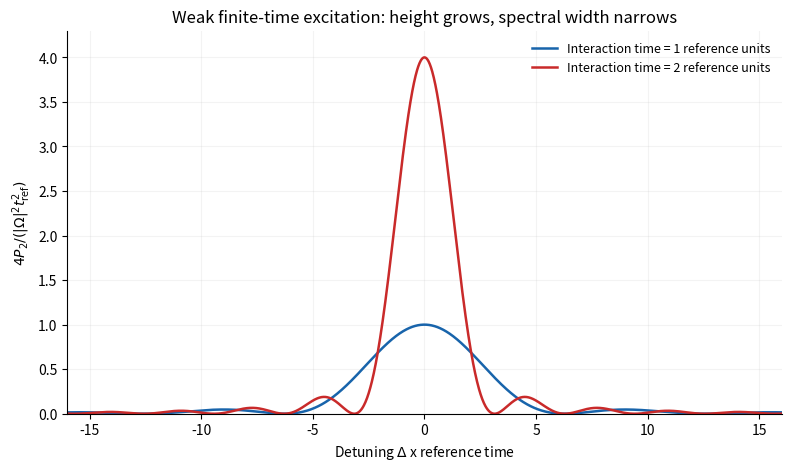

Python code for this plot: (Note: this script raises an exception after producing the figure.)
"""Original theoretical illustration; Python3.14, numpy and matplotlib."""
from pathlib import Path
import numpy as np
import matplotlib
matplotlib.use('Agg')
import matplotlib.pyplot as plt
plt.rcParams.update({'font.size':10,'axes.spines.top':False,'axes.spines.right':False})

fig,ax=plt.subplots(figsize=(7.8,4.6),constrained_layout=True,facecolor='white')
delta=np.linspace(-16,16,1800)
for duration,col in [(1,'#1864ab'),(2,'#c92a2a')]:
 y=duration**2*np.sinc(delta*duration/(2*np.pi))**2
 ax.plot(delta,y,lw=1.8,color=col,label=f'Interaction time = {duration:g} reference units')
ax.set(xlabel=r'Detuning $\Delta$ x reference time',ylabel=r'$4P_2/(|\Omega|^2t_{\rm ref}^2)$',title='Weak finite-time excitation: height grows, spectral width narrows',xlim=(-16,16),ylim=(0,4.3));ax.legend(frameon=False,fontsize=9);ax.grid(alpha=.15)

fig.savefig(Path.cwd()/Path(__file__).with_suffix('.png').name,dpi=130,facecolor='white',transparent=False)
plt.close(fig)
